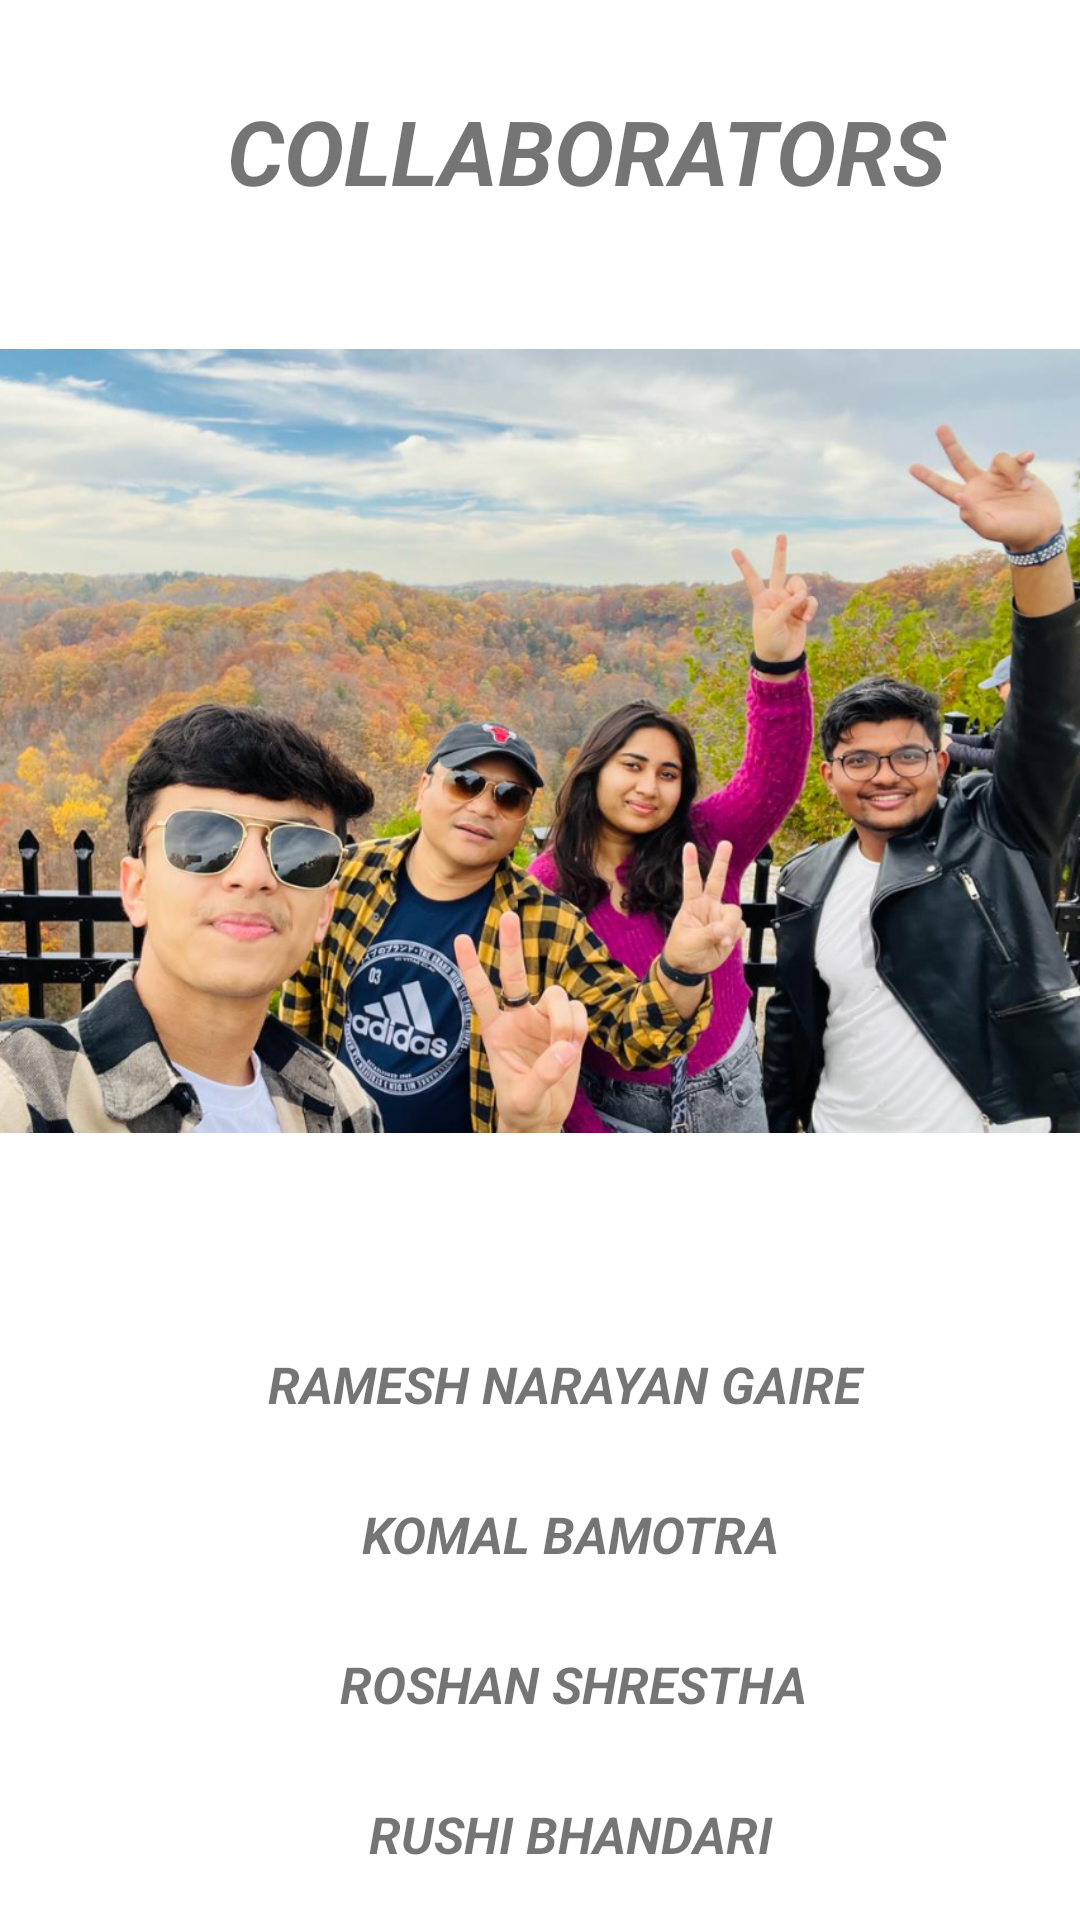

Reconstruct the res/layout file that produces this screen, plus the resources it refers to.
<!-- AndroidManifest.xml: application theme Theme.SmartParking -->
<!-- res/layout/fragment_collaborators.xml -->
<?xml version="1.0" encoding="utf-8"?>
<FrameLayout xmlns:android="http://schemas.android.com/apk/res/android"
    xmlns:app="http://schemas.android.com/apk/res-auto"
    xmlns:tools="http://schemas.android.com/tools"
    android:layout_width="match_parent"
    android:layout_height="match_parent"
    tools:context=".CollaboratorsFragment">

    <ImageView
        android:id="@+id/imageView3"
        android:layout_width="match_parent"
        android:layout_height="294dp"
        android:layout_marginTop="100dp"
        android:src="@drawable/collaborators" />

    <TextView
        android:id="@+id/textView9"
        android:layout_width="389dp"
        android:layout_height="63dp"
        android:layout_marginStart="1dp"
        android:layout_marginTop="30dp"
        android:text="@string/collaborators1"
        android:textAlignment="center"
        android:textSize="30sp"
        android:textStyle="bold|italic"
        app:layout_constraintStart_toStartOf="parent"
        app:layout_constraintTop_toTopOf="parent" />

    <TextView
        android:id="@+id/ramesh"
        android:layout_width="374dp"
        android:layout_height="39dp"
        android:layout_marginStart="1dp"
        android:layout_marginTop="450dp"
        android:text="@string/ramesh_narayan_gaire"
        android:textAlignment="center"
        android:textSize="17sp"
        android:textStyle="italic|bold"
        app:layout_constraintStart_toStartOf="parent"
        app:layout_constraintTop_toTopOf="parent" />

    <TextView
        android:id="@+id/komal"
        android:layout_width="378dp"
        android:layout_height="36dp"
        android:layout_marginStart="1dp"
        android:layout_marginTop="500dp"
        android:text="@string/komal_bamotra"
        android:textAlignment="center"

        android:textSize="17sp"
        android:textStyle="italic|bold"
        app:layout_constraintStart_toStartOf="parent"
        app:layout_constraintTop_toTopOf="parent" />

    <TextView
        android:id="@+id/roshan"
        android:layout_width="380dp"
        android:layout_height="38dp"
        android:layout_marginStart="1dp"
        android:layout_marginTop="550dp"
        android:text="@string/roshan_shrestha"
        android:textAlignment="center"

        android:textSize="17sp"
        android:textStyle="italic|bold"
        app:layout_constraintStart_toStartOf="parent"
        app:layout_constraintTop_toTopOf="parent" />

    <TextView
        android:id="@+id/rushi"
        android:layout_width="378dp"
        android:layout_height="39dp"
        android:layout_marginStart="1dp"
        android:layout_marginTop="600dp"
        android:text="@string/rushi_bhandari"
        android:textAlignment="center"

        android:textSize="17sp"
        android:textStyle="italic|bold"
        app:layout_constraintStart_toStartOf="parent"
        app:layout_constraintTop_toTopOf="parent" />


</FrameLayout>
<!-- resources referenced by this layout -->
<resources>
  <!-- drawable collaborators: png bitmap (drawable, 954005 bytes) -->
  <string name="collaborators1">COLLABORATORS</string>
  <string name="komal_bamotra">KOMAL BAMOTRA</string>
  <string name="ramesh_narayan_gaire">RAMESH NARAYAN GAIRE</string>
  <string name="roshan_shrestha">ROSHAN SHRESTHA</string>
  <string name="rushi_bhandari">RUSHI BHANDARI</string>
  <style name="Theme.SmartParking" parent="Theme.MaterialComponents.DayNight.DarkActionBar">
          
          <item name="colorPrimary">#03A9F4</item>
          <item name="colorPrimaryVariant">@color/purple_700</item>
          <item name="colorOnPrimary">@color/black</item>
          
          <item name="colorSecondary">@color/teal_200</item>
          <item name="colorSecondaryVariant">@color/teal_700</item>
          <item name="colorOnSecondary">@color/black</item>
          
          <item name="android:statusBarColor">?attr/colorPrimary</item>
          
      </style>
  <!-- not gathered from this repository: default colours our renderer supplied (Android Studio template values) -->
  <color name="purple_700">#FF3700B3</color>
  <color name="teal_200">#FF03DAC5</color>
  <color name="teal_700">#FF018786</color>
  <color name="black">#FF000000</color>
</resources>
